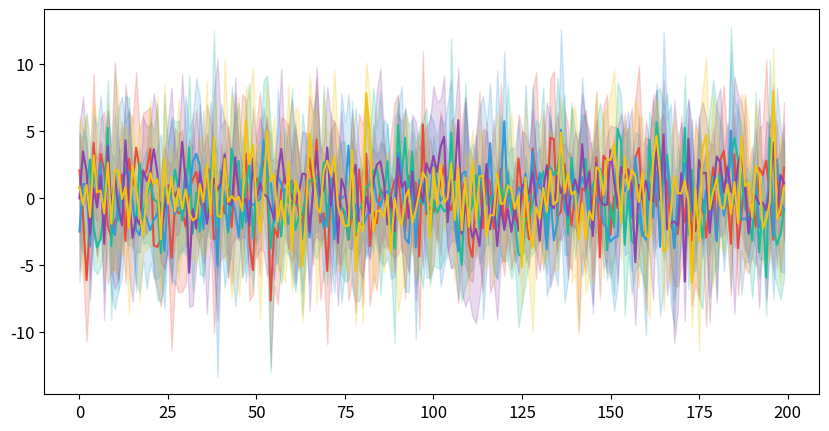

Here is the Python script that generated this plot: (Note: this script raises an exception after producing the figure.)
import matplotlib.pyplot as plt
import numpy as np

class Colors:
    colors = [
        "#e74c3c",
        "#1abc9c",
        "#3498db",
        "#8e44ad",
        "#f1c40f",
        "#34495e",
        "#95a5a6",
    ]

class Confidence_Z:
    z = {
        0.9: 1.65,
        0.95: 1.96,
        0.99: 2.58
        }


class Plotter:

    def __init__(self, fontsize=12):
        """
        self.index: used to control which color
        """
        # set all font size to 10
        plt.rc('font', size=fontsize)
        self.axis_linewdith = 2
        self.conf_int_alpha = 0.2

        # index
        self.index = 0

    def reset(self):
        self.index = 0

    def compute_mean_and_conf_int(self, y, compute_conf_int=True, conf_level=0.95):
        """
        Compute mean and/or confidence interval for y for a given confidence level

        Returns mean of data, confidence interval low, confidence interval high
        """
        y = np.array(y)
        if y.ndim == 1 or y.shape[0] == 1:
            # one trial/seed
            # cannot compute conf int
            y = y.reshape(1, -1)
            compute_conf_int = False

        # mean
        y_mean = np.mean(y, axis=0)
        if not compute_conf_int:
            return y_mean, None, None
        
        ### compute conf int

        # sample std
        y_sample_std = np.std(y, axis=0, ddof=1)
        z = Confidence_Z.z[conf_level]
        n = y.shape[0]
        conf_int_low = y_mean - z * y_sample_std / np.sqrt(n)
        conf_int_high = y_mean + z * y_sample_std / np.sqrt(n)

        return y_mean, conf_int_low, conf_int_high

    def plot_data(self, ax, x, y, conf_level=0.95, plot_conf_int=True, plot_all_seeds=False):
        """
        x: x axis data of shape (1, d) or (d,)
        y: y axis data of shape (n, d), where n is number of trials/seeds, and d is data length
        """
        x = np.array(x)
        y = np.array(y)
        # cannot do both at the same time
        assert not (plot_conf_int == True and plot_all_seeds == True)

        color = Colors.colors[self.index] 

        # plot data
        y_mean, conf_int_low, conf_int_high = self.compute_mean_and_conf_int(y, compute_conf_int=plot_conf_int, conf_level=conf_level)
        ax.plot(x, y_mean, color=color)

        # plot confidence interval
        if plot_conf_int:
            ax.fill_between(x, conf_int_low, conf_int_high, alpha=self.conf_int_alpha, color=color)

        # plot all seeds
        if plot_all_seeds:
            for y_seed in y:
                ax.plot(x, y_seed, color=color, alpha=self.conf_int_alpha)


        # # text label of curve
    def draw_text(self, ax, x_pos, y_pos, text, size=None):
        ax.text(x_pos, y_pos, text, color=Colors.colors[self.index], size=size)


    def spine_setting(self, ax):
        # axis spine settings
        ax.spines['right'].set_visible(False)
        ax.spines['top'].set_visible(False)
        ax.spines["left"].set_linewidth(self.axis_linewdith)
        ax.spines["bottom"].set_linewidth(self.axis_linewdith)

    def axis_setting(self, ax, xlim_low=None, xlim_high=None, ylim_low=None, ylim_high=None):
        ax.set_xlim([xlim_low, xlim_high])
        ax.set_ylim([ylim_low, ylim_high])

    def finalize_plot(self, ax, title=None, xlabel=None, ylabel=None, axis_setting=None):
        """
        axis_setting: list, [xlim low, xlim high, ylim low, ylim high]
        """
        # axis spine setting
        self.spine_setting(ax)

        # axis setting
        if axis_setting is None:
            self.axis_setting(ax)
        else:
            self.axis_setting(ax, *axis_setting)

        # texts
        ax.set(title=title, xlabel=xlabel, ylabel=ylabel)

        plt.tight_layout()

        
        
    


if __name__ == "__main__":
    plotter = Plotter()
     

    fig, ax = plt.subplots(figsize=(10, 5))

    for i in range(5):
        x = np.arange(200)
        y = np.random.normal(0, 5, size=(5, 200))  

        plotter.plot_data(ax, x, y, plot_all_seeds=False, plot_conf_int=True)
        plotter.index += 1
        
    plotter.finalize_plot(ax, title="Dayan", xlabel="Timesteps", y_label="Return")
    plt.show()


    fig, axes = plt.subplots(2, 4, figsize=(10, 5))
    plotter.reset()
    for ax in axes.flatten():
        x = np.arange(200)
        y = np.random.normal(0, 5, size=(5, 200))  
    
        plotter.plot_data(ax, x, y)


        plotter.finalize_plot(ax, xlabel="Timesteps", y_label="Return")


    plt.show()